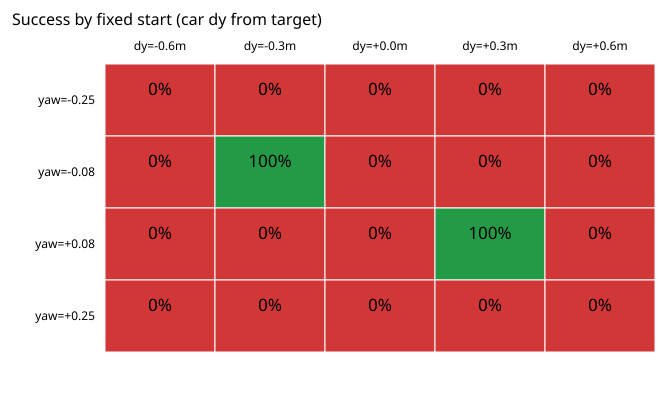

Data behind this chart, as committed beside it:
seed, model, start_id, success, reason, time_s, episode_return, box_target_distance, box_x, box_y, start_pose
0, models\box_push_lidar_carton035_seed_0.z…, 0, False, timeout, 7, -8.696, 1.6, 1.4, 1.6468157663574894e-10, {"box_x": 1.4, "box_y": 0.0, "box_yaw": …
0, models\box_push_lidar_carton035_seed_0.z…, 1, False, timeout, 7, -188, 8.773, 10.06, 5.213, {"box_x": 1.4, "box_y": 0.0, "box_yaw": …
0, models\box_push_lidar_carton035_seed_0.z…, 2, False, timeout, 7, -80.96, 3.892, 6.163, -2.269, {"box_x": 1.4, "box_y": 0.0, "box_yaw": …
0, models\box_push_lidar_carton035_seed_0.z…, 3, False, timeout, 7, -7.792, 1.113, 2.235, -0.8086, {"box_x": 1.4, "box_y": 0.0, "box_yaw": …
0, models\box_push_lidar_carton035_seed_0.z…, 4, False, timeout, 7, -7.711, 1.155, 2.344, -0.9509, {"box_x": 1.4, "box_y": 0.0, "box_yaw": …
0, models\box_push_lidar_carton035_seed_0.z…, 5, False, timeout, 7, -8.323, 1.6, 1.4, 1.655493920778941e-10, {"box_x": 1.4, "box_y": 0.0, "box_yaw": …
0, models\box_push_lidar_carton035_seed_0.z…, 6, True, success, 0.6, -20.24, 0.3338, 2.793, 0.2621, {"box_x": 1.4, "box_y": 0.0, "box_yaw": …
0, models\box_push_lidar_carton035_seed_0.z…, 7, False, timeout, 7, -27.75, 1.882, 3.616, -1.779, {"box_x": 1.4, "box_y": 0.0, "box_yaw": …
0, models\box_push_lidar_carton035_seed_0.z…, 8, False, timeout, 7, -7.991, 1.114, 2.433, -0.9588, {"box_x": 1.4, "box_y": 0.0, "box_yaw": …
0, models\box_push_lidar_carton035_seed_0.z…, 9, False, timeout, 7, -7.5, 1.191, 2.173, -0.8572, {"box_x": 1.4, "box_y": 0.0, "box_yaw": …
0, models\box_push_lidar_carton035_seed_0.z…, 10, False, timeout, 7, -8.155, 1.544, 1.457, 0.06157, {"box_x": 1.4, "box_y": 0.0, "box_yaw": …
0, models\box_push_lidar_carton035_seed_0.z…, 11, False, timeout, 7, -9.061, 1.653, 3.211, 1.64, {"box_x": 1.4, "box_y": 0.0, "box_yaw": …
0, models\box_push_lidar_carton035_seed_0.z…, 12, False, timeout, 7, -24.85, 0.8589, 2.691, 0.8015, {"box_x": 1.4, "box_y": 0.0, "box_yaw": …
0, models\box_push_lidar_carton035_seed_0.z…, 13, True, success, 0.61, -20.71, 0.3309, 2.802, -0.2654, {"box_x": 1.4, "box_y": 0.0, "box_yaw": …
0, models\box_push_lidar_carton035_seed_0.z…, 14, False, timeout, 7, -9.12, 1.6, 1.4, 1.6409532624566066e-10, {"box_x": 1.4, "box_y": 0.0, "box_yaw": …
0, models\box_push_lidar_carton035_seed_0.z…, 15, False, timeout, 7, -8.131, 1.238, 1.93, 0.6216, {"box_x": 1.4, "box_y": 0.0, "box_yaw": …
0, models\box_push_lidar_carton035_seed_0.z…, 16, False, timeout, 7, -7.868, 1.144, 2.28, 0.8884, {"box_x": 1.4, "box_y": 0.0, "box_yaw": …
0, models\box_push_lidar_carton035_seed_0.z…, 17, False, timeout, 7, -85.75, 3.358, 5.525, 2.214, {"box_x": 1.4, "box_y": 0.0, "box_yaw": …
0, models\box_push_lidar_carton035_seed_0.z…, 18, False, timeout, 7, -173.4, 8.729, 10.13, -5.034, {"box_x": 1.4, "box_y": 0.0, "box_yaw": …
0, models\box_push_lidar_carton035_seed_0.z…, 19, False, timeout, 7, -8.469, 1.6, 1.4, 1.6476805186587494e-10, {"box_x": 1.4, "box_y": 0.0, "box_yaw": …
1, models\box_push_lidar_carton035_seed_1.z…, 0, False, timeout, 7, -7.492, 1.6, 1.4, 1.6510838365015653e-10, {"box_x": 1.4, "box_y": 0.0, "box_yaw": …
1, models\box_push_lidar_carton035_seed_1.z…, 1, False, timeout, 7, -215.3, 8.86, 10.09, 5.314, {"box_x": 1.4, "box_y": 0.0, "box_yaw": …
1, models\box_push_lidar_carton035_seed_1.z…, 2, False, timeout, 7, -65.98, 2.279, 4.679, -1.541, {"box_x": 1.4, "box_y": 0.0, "box_yaw": …
1, models\box_push_lidar_carton035_seed_1.z…, 3, False, timeout, 7, -8.785, 1.205, 2.707, -1.169, {"box_x": 1.4, "box_y": 0.0, "box_yaw": …
1, models\box_push_lidar_carton035_seed_1.z…, 4, False, timeout, 7, -7.553, 1.448, 1.563, -0.1793, {"box_x": 1.4, "box_y": 0.0, "box_yaw": …
1, models\box_push_lidar_carton035_seed_1.z…, 5, False, timeout, 7, -7.347, 1.6, 1.4, 1.635676009943542e-10, {"box_x": 1.4, "box_y": 0.0, "box_yaw": …
1, models\box_push_lidar_carton035_seed_1.z…, 6, True, success, 0.61, -20.84, 0.3292, 2.803, 0.2634, {"box_x": 1.4, "box_y": 0.0, "box_yaw": …
1, models\box_push_lidar_carton035_seed_1.z…, 7, False, timeout, 7, -23.63, 0.8181, 2.327, -0.4645, {"box_x": 1.4, "box_y": 0.0, "box_yaw": …
1, models\box_push_lidar_carton035_seed_1.z…, 8, False, timeout, 7, -8.276, 0.9474, 2.36, -0.6989, {"box_x": 1.4, "box_y": 0.0, "box_yaw": …
1, models\box_push_lidar_carton035_seed_1.z…, 9, False, timeout, 7, -7.194, 1.6, 1.4, 1.6470671758385794e-10, {"box_x": 1.4, "box_y": 0.0, "box_yaw": …
1, models\box_push_lidar_carton035_seed_1.z…, 10, False, timeout, 7, -7.473, 1.56, 1.44, 0.04685, {"box_x": 1.4, "box_y": 0.0, "box_yaw": …
1, models\box_push_lidar_carton035_seed_1.z…, 11, False, timeout, 7, -7.821, 1.044, 2.095, 0.5202, {"box_x": 1.4, "box_y": 0.0, "box_yaw": …
1, models\box_push_lidar_carton035_seed_1.z…, 12, False, timeout, 7, -30.87, 0.8882, 2.84, 0.8737, {"box_x": 1.4, "box_y": 0.0, "box_yaw": …
1, models\box_push_lidar_carton035_seed_1.z…, 13, True, success, 0.61, -20.64, 0.3302, 2.801, -0.2637, {"box_x": 1.4, "box_y": 0.0, "box_yaw": …
1, models\box_push_lidar_carton035_seed_1.z…, 14, False, timeout, 7, -7.328, 1.6, 1.4, 1.651821311192495e-10, {"box_x": 1.4, "box_y": 0.0, "box_yaw": …
1, models\box_push_lidar_carton035_seed_1.z…, 15, False, timeout, 7, -7.771, 1.438, 1.579, 0.2214, {"box_x": 1.4, "box_y": 0.0, "box_yaw": …
1, models\box_push_lidar_carton035_seed_1.z…, 16, False, timeout, 7, -8.019, 1.026, 2.318, 0.7668, {"box_x": 1.4, "box_y": 0.0, "box_yaw": …
1, models\box_push_lidar_carton035_seed_1.z…, 17, False, timeout, 7, -64.18, 2.157, 4.661, 1.375, {"box_x": 1.4, "box_y": 0.0, "box_yaw": …
1, models\box_push_lidar_carton035_seed_1.z…, 18, False, timeout, 7, -199.8, 8.905, 10.19, -5.251, {"box_x": 1.4, "box_y": 0.0, "box_yaw": …
1, models\box_push_lidar_carton035_seed_1.z…, 19, False, timeout, 7, -7.313, 1.6, 1.4, 1.6266658474344487e-10, {"box_x": 1.4, "box_y": 0.0, "box_yaw": …
2, models\box_push_lidar_carton035_seed_2.z…, 0, False, timeout, 7, -8.248, 1.6, 1.4, 1.6557779118766798e-10, {"box_x": 1.4, "box_y": 0.0, "box_yaw": …
2, models\box_push_lidar_carton035_seed_2.z…, 1, False, timeout, 7, -170.7, 8.767, 9.917, 5.386, {"box_x": 1.4, "box_y": 0.0, "box_yaw": …
2, models\box_push_lidar_carton035_seed_2.z…, 2, False, timeout, 7, -64.89, 2.154, 4.656, -1.377, {"box_x": 1.4, "box_y": 0.0, "box_yaw": …
2, models\box_push_lidar_carton035_seed_2.z…, 3, False, timeout, 7, -8.371, 1.025, 2.035, -0.3459, {"box_x": 1.4, "box_y": 0.0, "box_yaw": …
2, models\box_push_lidar_carton035_seed_2.z…, 4, False, timeout, 7, -8.104, 1.6, 1.4, 1.6550096548617647e-10, {"box_x": 1.4, "box_y": 0.0, "box_yaw": …
2, models\box_push_lidar_carton035_seed_2.z…, 5, False, timeout, 7, -8.295, 1.574, 1.426, 0.02945, {"box_x": 1.4, "box_y": 0.0, "box_yaw": …
2, models\box_push_lidar_carton035_seed_2.z…, 6, True, success, 0.6, -19.88, 0.3326, 2.792, 0.2594, {"box_x": 1.4, "box_y": 0.0, "box_yaw": …
2, models\box_push_lidar_carton035_seed_2.z…, 7, False, timeout, 7, -25.36, 0.8107, 2.329, -0.4555, {"box_x": 1.4, "box_y": 0.0, "box_yaw": …
2, models\box_push_lidar_carton035_seed_2.z…, 8, False, timeout, 7, -8.528, 1.111, 1.907, -0.2031, {"box_x": 1.4, "box_y": 0.0, "box_yaw": …
2, models\box_push_lidar_carton035_seed_2.z…, 9, False, timeout, 7, -8.094, 1.6, 1.4, 1.644394745251703e-10, {"box_x": 1.4, "box_y": 0.0, "box_yaw": …
2, models\box_push_lidar_carton035_seed_2.z…, 10, False, timeout, 7, -8.509, 1.506, 1.501, 0.1471, {"box_x": 1.4, "box_y": 0.0, "box_yaw": …
2, models\box_push_lidar_carton035_seed_2.z…, 11, False, timeout, 7, -10.24, 1.406, 3.152, 1.397, {"box_x": 1.4, "box_y": 0.0, "box_yaw": …
2, models\box_push_lidar_carton035_seed_2.z…, 12, False, timeout, 7, -64.86, 2.5, 4.301, 2.134, {"box_x": 1.4, "box_y": 0.0, "box_yaw": …
2, models\box_push_lidar_carton035_seed_2.z…, 13, True, success, 0.6, -19.93, 0.3307, 2.793, -0.2581, {"box_x": 1.4, "box_y": 0.0, "box_yaw": …
2, models\box_push_lidar_carton035_seed_2.z…, 14, False, timeout, 7, -8.095, 1.6, 1.4, 1.6430594238014168e-10, {"box_x": 1.4, "box_y": 0.0, "box_yaw": …
2, models\box_push_lidar_carton035_seed_2.z…, 15, False, timeout, 7, -8.484, 1.291, 1.815, 0.512, {"box_x": 1.4, "box_y": 0.0, "box_yaw": …
2, models\box_push_lidar_carton035_seed_2.z…, 16, False, timeout, 7, -8.206, 1.24, 2.594, 1.171, {"box_x": 1.4, "box_y": 0.0, "box_yaw": …
2, models\box_push_lidar_carton035_seed_2.z…, 17, False, timeout, 7, -66.53, 2.285, 4.866, 1.318, {"box_x": 1.4, "box_y": 0.0, "box_yaw": …
2, models\box_push_lidar_carton035_seed_2.z…, 18, False, timeout, 7, -177, 8.519, 9.741, -5.209, {"box_x": 1.4, "box_y": 0.0, "box_yaw": …
2, models\box_push_lidar_carton035_seed_2.z…, 19, False, timeout, 7, -8.119, 1.6, 1.4, 1.6517664306517806e-10, {"box_x": 1.4, "box_y": 0.0, "box_yaw": …
... 40 more rows
